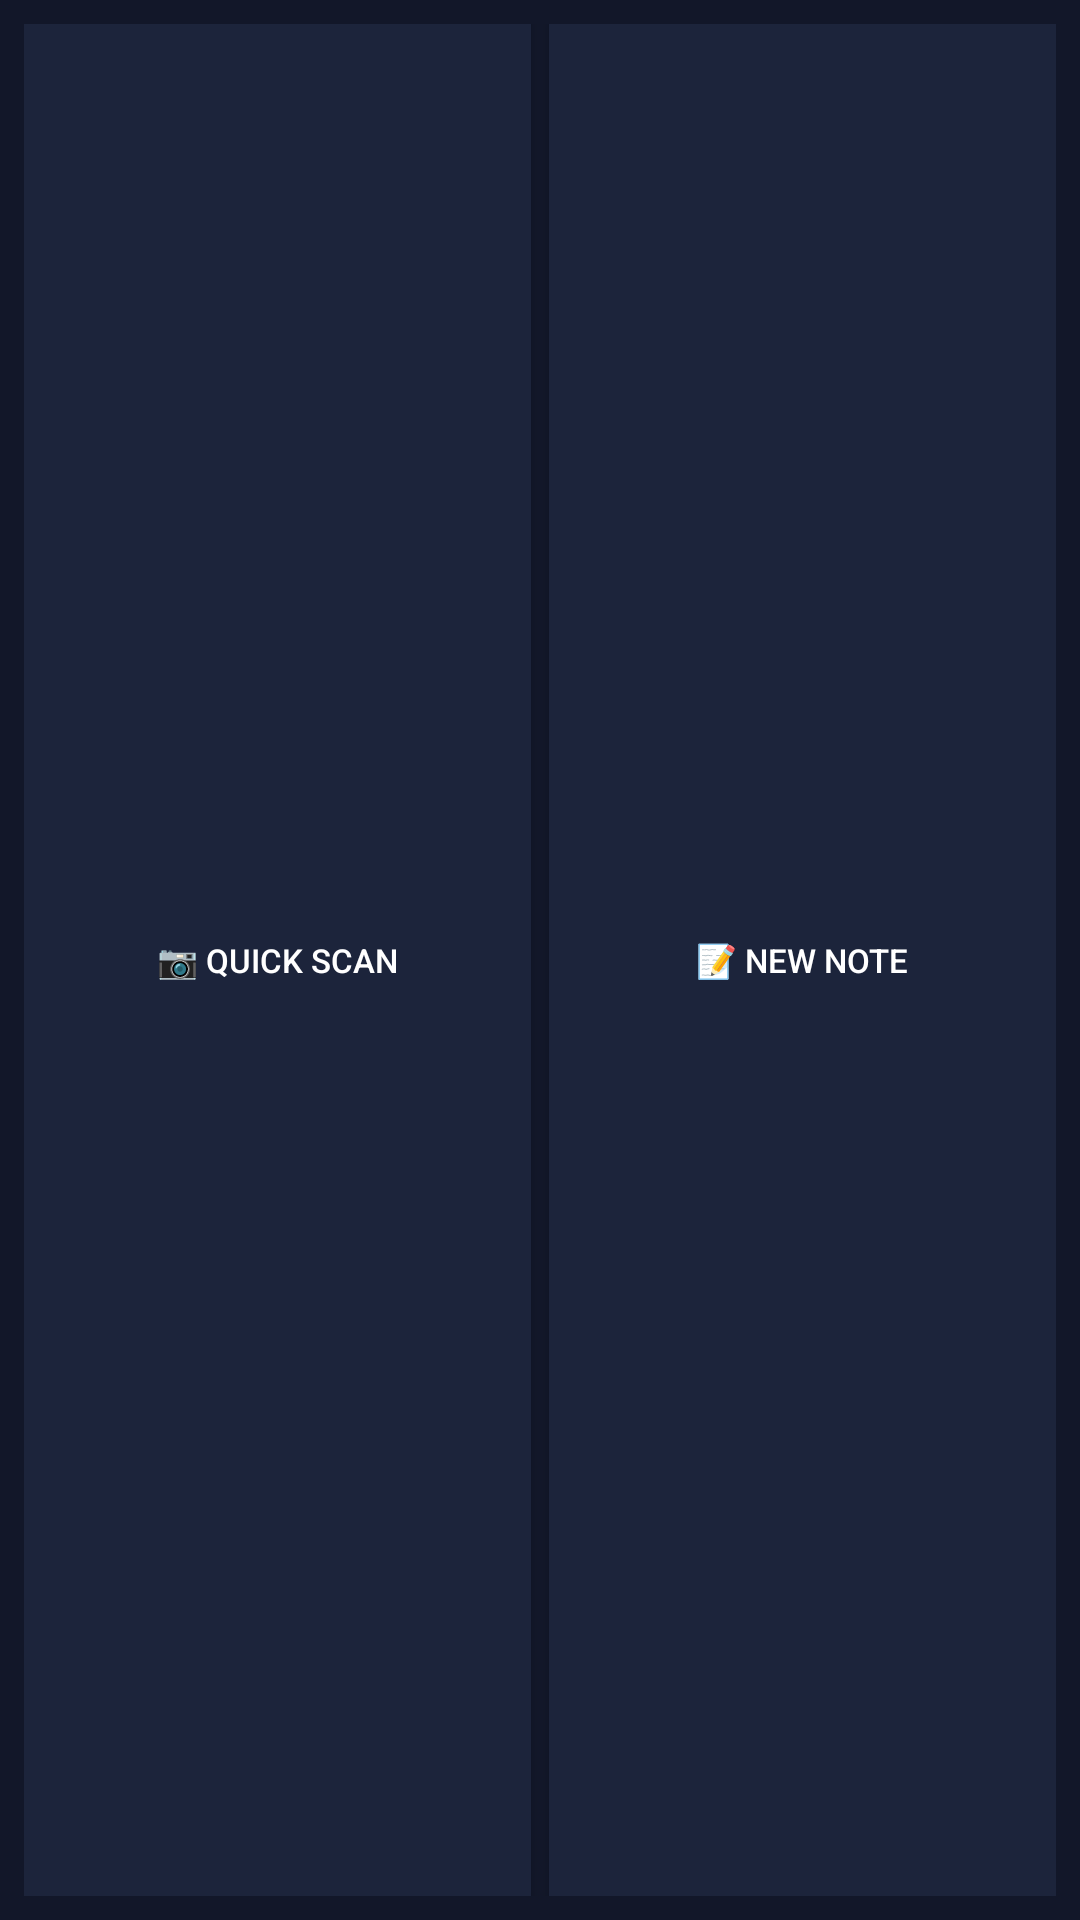

Here is an Android app screen rendered from its layout file. Give the layout XML and the strings, colors and styles it references.
<!-- AndroidManifest.xml: fallback theme Theme.MaterialComponents.DayNight.NoActionBar -->
<!-- res/layout/pdfnova_widget_2x1.xml -->
<?xml version="1.0" encoding="utf-8"?>
<LinearLayout xmlns:android="http://schemas.android.com/apk/res/android"
    android:layout_width="match_parent"
    android:layout_height="match_parent"
    android:background="#121729"
    android:orientation="horizontal"
    android:padding="8dp"
    android:gravity="center_vertical">

    <Button
        android:id="@+id/btn_w1_scan"
        android:layout_width="0dp"
        android:layout_height="match_parent"
        android:layout_weight="1"
        android:text="📷 Quick Scan"
        android:textColor="#FFFFFF"
        android:textSize="11sp"
        android:background="#1C243B"
        android:layout_marginEnd="6dp" />

    <Button
        android:id="@+id/btn_w1_notes"
        android:layout_width="0dp"
        android:layout_height="match_parent"
        android:layout_weight="1"
        android:text="📝 New Note"
        android:textColor="#FFFFFF"
        android:textSize="11sp"
        android:background="#1C243B" />

</LinearLayout>
<!-- resources referenced by this layout -->
<resources>

</resources>
